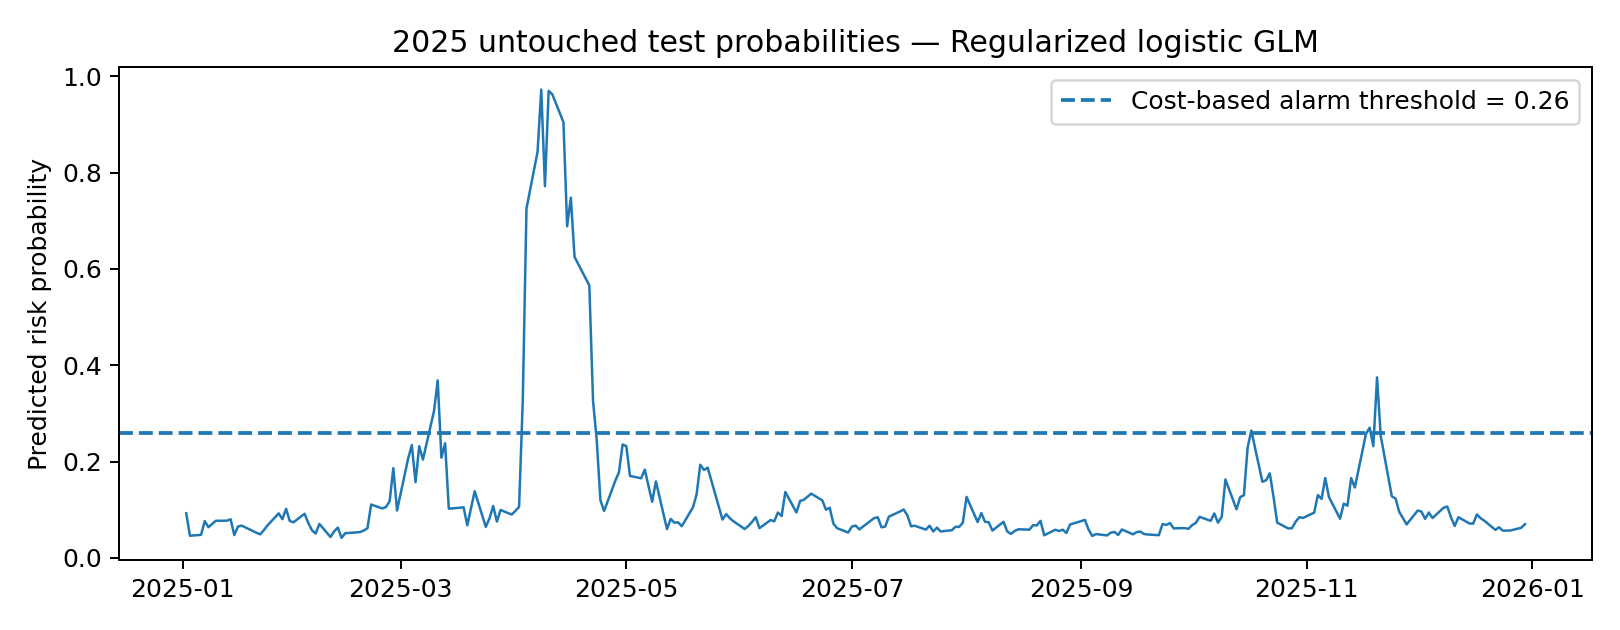

Source data for this figure (header and first rows):
date, actual, probability, predicted
2025-01-02, 0, 0.09281, 0
2025-01-03, 0, 0.04617, 0
2025-01-06, 0, 0.04806, 0
2025-01-07, 0, 0.07662, 0
2025-01-08, 1, 0.06396, 0
2025-01-10, 0, 0.07719, 0
2025-01-13, 0, 0.07743, 0
2025-01-14, 1, 0.08038, 0
2025-01-15, 0, 0.04753, 0
2025-01-16, 0, 0.06537, 0
2025-01-17, 0, 0.0672, 0
2025-01-21, 0, 0.05237, 0
2025-01-22, 0, 0.04912, 0
2025-01-23, 0, 0.05794, 0
2025-01-24, 0, 0.06792, 0
2025-01-27, 0, 0.09259, 0
2025-01-28, 0, 0.08062, 0
2025-01-29, 0, 0.1021, 0
2025-01-30, 0, 0.07675, 0
2025-01-31, 0, 0.07415, 0
2025-02-03, 0, 0.09177, 0
2025-02-04, 0, 0.0727, 0
2025-02-05, 0, 0.05751, 0
2025-02-06, 0, 0.05077, 0
2025-02-07, 0, 0.07078, 0
2025-02-10, 0, 0.04362, 0
2025-02-11, 0, 0.05527, 0
2025-02-12, 0, 0.06304, 0
2025-02-13, 0, 0.04173, 0
2025-02-14, 0, 0.05141, 0
2025-02-18, 0, 0.05372, 0
2025-02-19, 0, 0.05692, 0
2025-02-20, 1, 0.06167, 0
2025-02-21, 0, 0.1109, 0
2025-02-24, 0, 0.1029, 0
2025-02-25, 0, 0.1057, 0
2025-02-26, 1, 0.1178, 0
2025-02-27, 1, 0.1865, 0
2025-02-28, 1, 0.09851, 0
2025-03-03, 0, 0.2064, 0
2025-03-04, 0, 0.2344, 0
2025-03-05, 1, 0.1573, 0
2025-03-06, 0, 0.232, 0
2025-03-07, 1, 0.2043, 0
2025-03-10, 0, 0.3049, 1
2025-03-11, 0, 0.3686, 1
2025-03-12, 0, 0.2082, 0
2025-03-13, 1, 0.2381, 0
2025-03-14, 0, 0.1023, 0
2025-03-17, 0, 0.1043, 0
2025-03-18, 0, 0.1052, 0
2025-03-19, 0, 0.06785, 0
2025-03-20, 0, 0.1029, 0
2025-03-21, 1, 0.1386, 0
2025-03-24, 0, 0.0646, 0
2025-03-25, 0, 0.08209, 0
2025-03-26, 0, 0.1079, 0
2025-03-27, 1, 0.07554, 0
2025-03-28, 0, 0.09964, 0
2025-03-31, 0, 0.09016, 0
... 189 more rows
